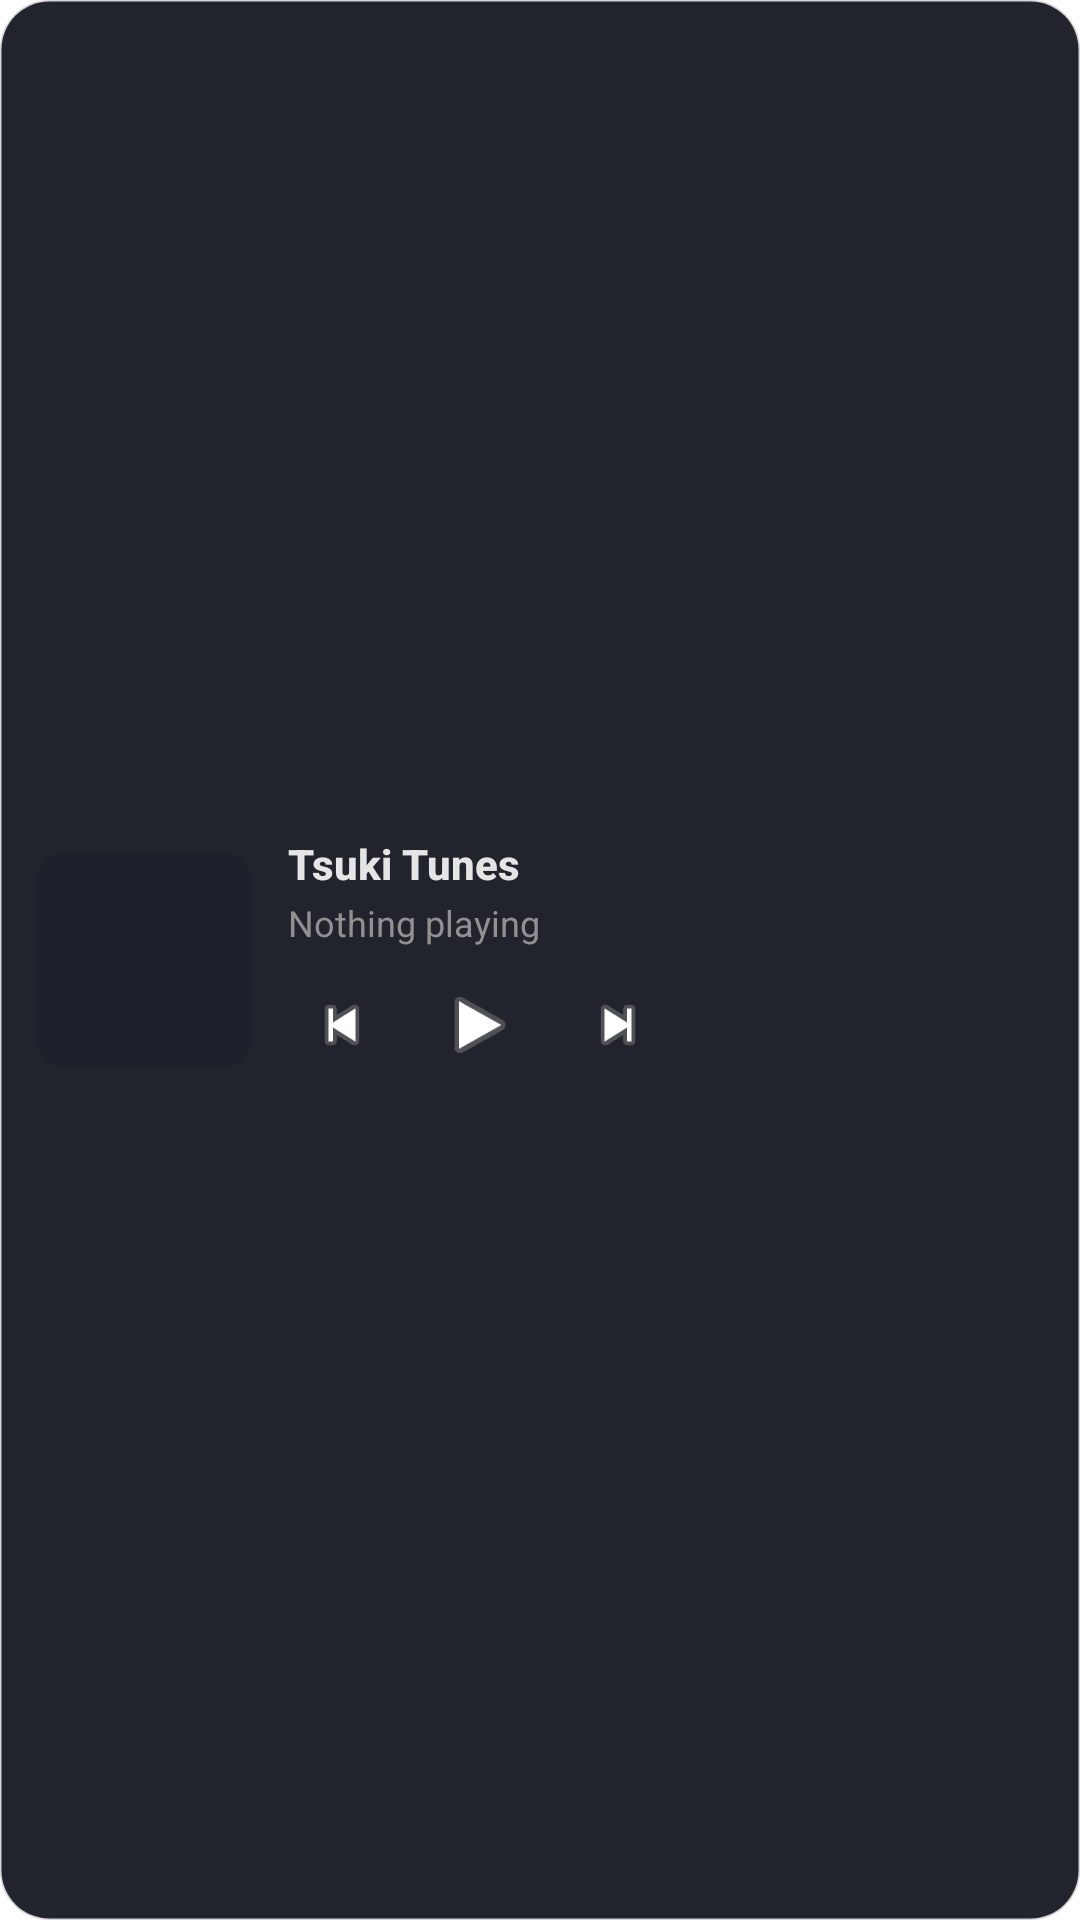

Reconstruct the res/layout file that produces this screen, plus the resources it refers to.
<!-- AndroidManifest.xml: fallback theme Theme.MaterialComponents.DayNight.NoActionBar -->
<!-- res/layout/widget_player.xml -->
<?xml version="1.0" encoding="utf-8"?>
<LinearLayout xmlns:android="http://schemas.android.com/apk/res/android"
    android:id="@+id/widget_player_root"
    android:layout_width="match_parent"
    android:layout_height="match_parent"
    android:padding="12dp"
    android:orientation="horizontal"
    android:gravity="center_vertical"
    android:background="@drawable/widget_player_bg">

    
    <FrameLayout
        android:layout_width="72dp"
        android:layout_height="72dp"
        android:clipToOutline="true"
        android:background="@drawable/widget_cover_rounded">

        <ImageView
            android:id="@+id/img_cover"
            android:layout_width="match_parent"
            android:layout_height="match_parent"
            android:scaleType="centerCrop"
            android:contentDescription="Album cover"
            android:src="@drawable/widget_cover_placeholder" />
    </FrameLayout>

    
    <LinearLayout
        android:layout_width="0dp"
        android:layout_height="wrap_content"
        android:layout_weight="1"
        android:layout_marginStart="12dp"
        android:orientation="vertical">

        <TextView
            android:id="@+id/txt_title"
            android:layout_width="match_parent"
            android:layout_height="wrap_content"
            android:text="Tsuki Tunes"
            android:textColor="@color/tsuki_text_primary"
            android:textSize="14sp"
            android:textStyle="bold"
            android:maxLines="1"
            android:ellipsize="end"
            android:fontFamily="sans-serif-medium" />

        <TextView
            android:id="@+id/txt_artist"
            android:layout_width="match_parent"
            android:layout_height="wrap_content"
            android:text="@string/widget_no_track"
            android:textColor="@color/tsuki_text_secondary"
            android:textSize="12sp"
            android:maxLines="1"
            android:ellipsize="end"
            android:layout_marginTop="2dp" />

        
        <LinearLayout
            android:layout_width="wrap_content"
            android:layout_height="wrap_content"
            android:layout_marginTop="6dp"
            android:orientation="horizontal"
            android:gravity="center_vertical">

            <ImageView
                android:id="@+id/btn_prev"
                android:layout_width="36dp"
                android:layout_height="36dp"
                android:src="@android:drawable/ic_media_previous"
                android:contentDescription="Previous"
                android:padding="6dp"
                android:background="?android:attr/selectableItemBackgroundBorderless" />

            <ImageView
                android:id="@+id/btn_play_pause"
                android:layout_width="40dp"
                android:layout_height="40dp"
                android:src="@android:drawable/ic_media_play"
                android:contentDescription="Play/Pause"
                android:padding="6dp"
                android:layout_marginStart="8dp"
                android:layout_marginEnd="8dp"
                android:background="?android:attr/selectableItemBackgroundBorderless" />

            <ImageView
                android:id="@+id/btn_next"
                android:layout_width="36dp"
                android:layout_height="36dp"
                android:src="@android:drawable/ic_media_next"
                android:contentDescription="Next"
                android:padding="6dp"
                android:background="?android:attr/selectableItemBackgroundBorderless" />
        </LinearLayout>
    </LinearLayout>
</LinearLayout>
<!-- resources referenced by this layout -->
<resources>
  <color name="tsuki_text_primary">#FFE5E5E5</color>
  <color name="tsuki_text_secondary">#FF919191</color>
  <!-- drawable widget_cover_placeholder (drawable) -->
  <?xml version="1.0" encoding="utf-8"?>
  <shape xmlns:android="http://schemas.android.com/apk/res/android"
      android:shape="rectangle">
      <solid android:color="#FF1E212C" />
      <corners android:radius="8dp" />
  </shape>
  <!-- drawable widget_cover_rounded (drawable) -->
  <?xml version="1.0" encoding="utf-8"?>
  <shape xmlns:android="http://schemas.android.com/apk/res/android"
      android:shape="rectangle">
      <solid android:color="#FF1E212C" />
      <corners android:radius="10dp" />
  </shape>
  <!-- drawable widget_player_bg (drawable) -->
  <?xml version="1.0" encoding="utf-8"?>
  <shape xmlns:android="http://schemas.android.com/apk/res/android"
      android:shape="rectangle">
      <solid android:color="@color/tsuki_bg_deep" />
      <corners android:radius="16dp" />
      <stroke
          android:width="1dp"
          android:color="@color/tsuki_border" />
  </shape>
  <string name="widget_no_track">Nothing playing</string>
  <color name="tsuki_bg_deep">#F0141720</color>
  <color name="tsuki_border">#332A2F3D</color>
</resources>
